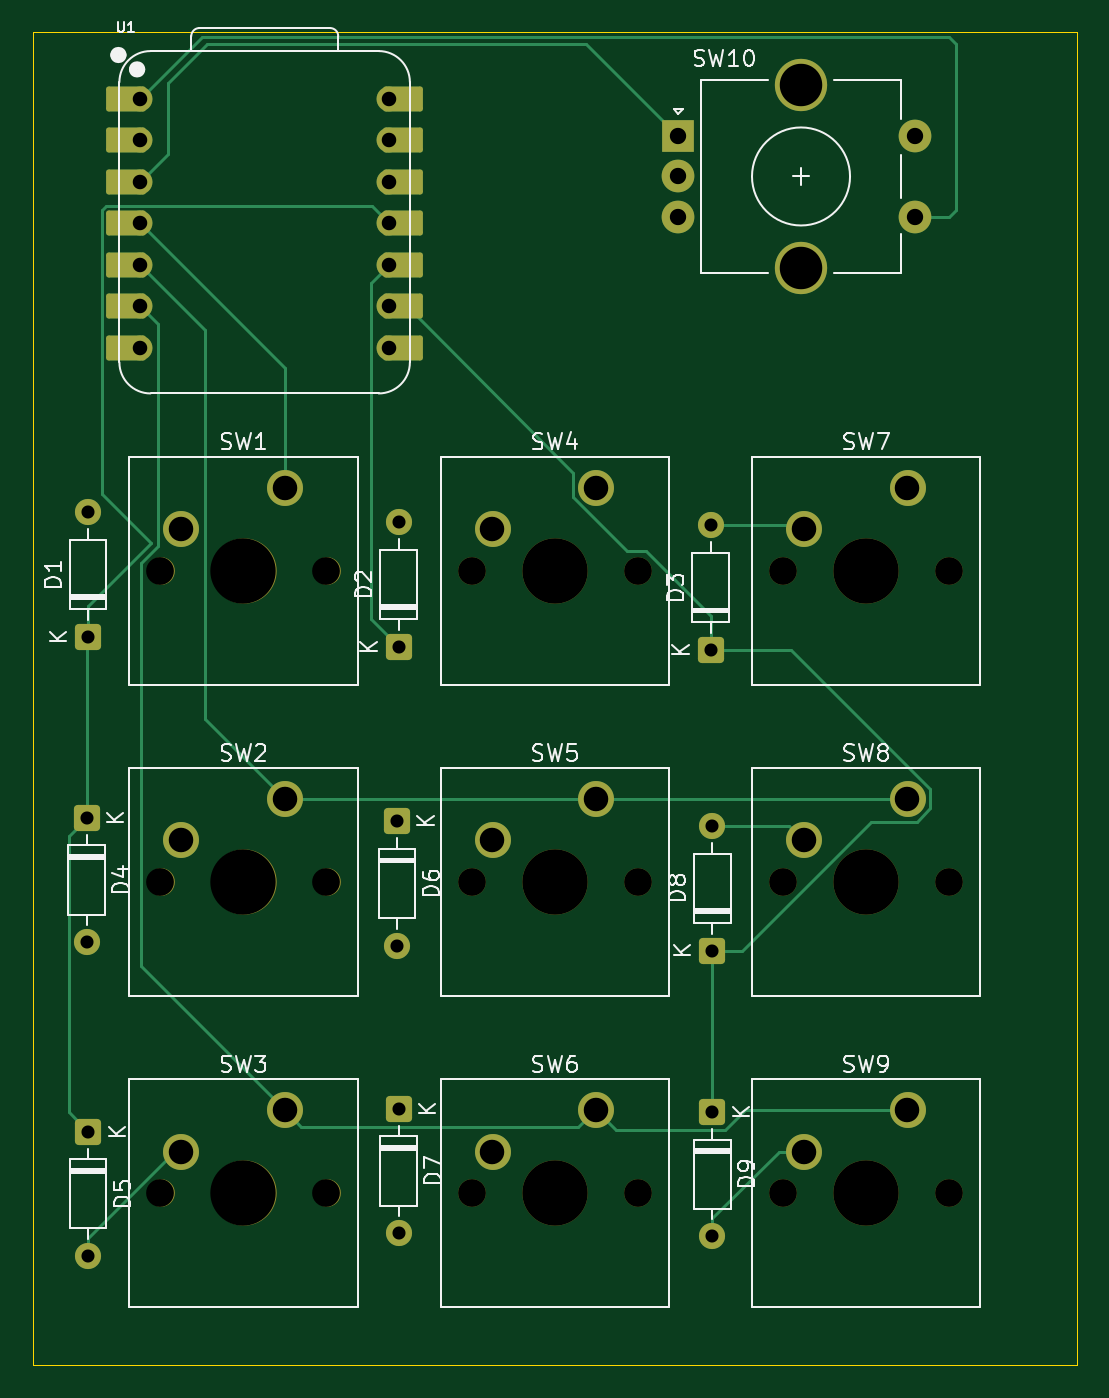
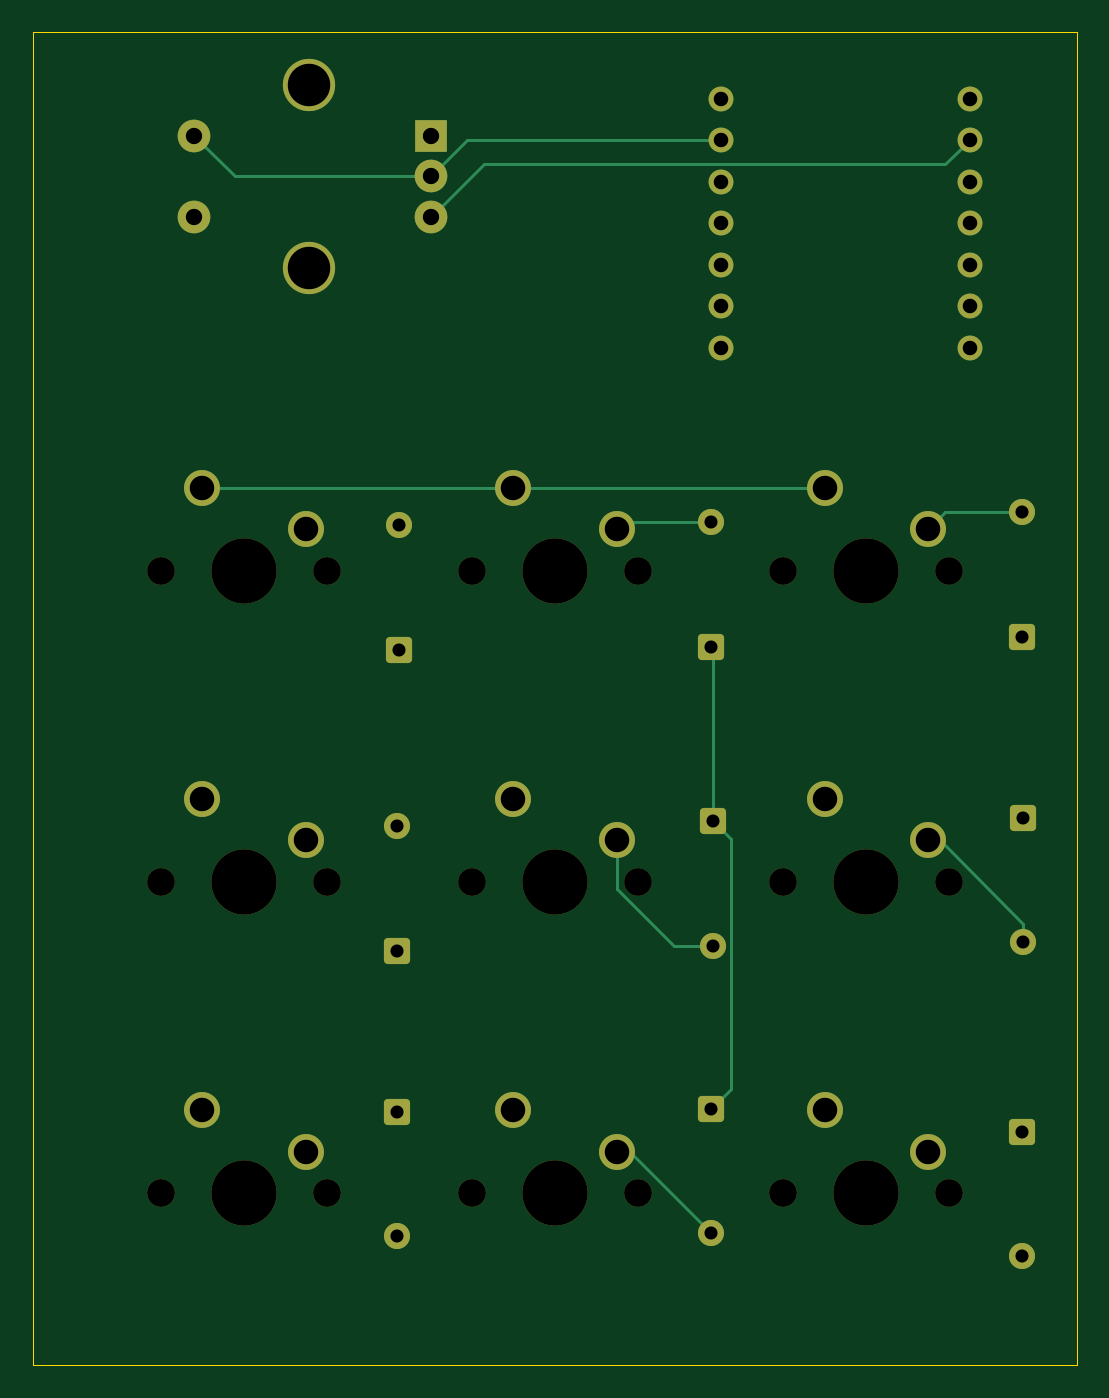
Circuit board: 11 layer files. Board 63.9 x 81.6 mm.
- bottom_copper: rauqaza3x3PCB-B_Cu.gbr (7337 bytes)
- bottom_mask: rauqaza3x3PCB-B_Mask.gbr (4384 bytes)
- paste: rauqaza3x3PCB-B_Paste.gbr (473 bytes)
- bottom_silk: rauqaza3x3PCB-B_Silkscreen.gbr (474 bytes)
- outline: rauqaza3x3PCB-Edge_Cuts.gbr (638 bytes)
- top_copper: rauqaza3x3PCB-F_Cu.gbr (10529 bytes)
- top_mask: rauqaza3x3PCB-F_Mask.gbr (5116 bytes)
- paste: rauqaza3x3PCB-F_Paste.gbr (473 bytes)
- top_silk: rauqaza3x3PCB-F_Silkscreen.gbr (42539 bytes)
- drill: rauqaza3x3PCB-NPTH.drl (914 bytes)
- drill: rauqaza3x3PCB-PTH.drl (1544 bytes)

=== bottom_copper: rauqaza3x3PCB-B_Cu.gbr (7337 bytes, source omitted) ===
=== bottom_mask: rauqaza3x3PCB-B_Mask.gbr ===
%TF.GenerationSoftware,KiCad,Pcbnew,10.0.4*%
%TF.CreationDate,2026-06-29T21:24:16+01:00*%
%TF.ProjectId,rauqaza3x3PCB,72617571-617a-4613-9378-335043422e6b,rev?*%
%TF.SameCoordinates,Original*%
%TF.FileFunction,Soldermask,Bot*%
%TF.FilePolarity,Negative*%
%FSLAX46Y46*%
G04 Gerber Fmt 4.6, Leading zero omitted, Abs format (unit mm)*
G04 Created by KiCad (PCBNEW 10.0.4) date 2026-06-29 21:24:16*
%MOMM*%
%LPD*%
G01*
G04 APERTURE LIST*
G04 Aperture macros list*
%AMRoundRect*
0 Rectangle with rounded corners*
0 $1 Rounding radius*
0 $2 $3 $4 $5 $6 $7 $8 $9 X,Y pos of 4 corners*
0 Add a 4 corners polygon primitive as box body*
4,1,4,$2,$3,$4,$5,$6,$7,$8,$9,$2,$3,0*
0 Add four circle primitives for the rounded corners*
1,1,$1+$1,$2,$3*
1,1,$1+$1,$4,$5*
1,1,$1+$1,$6,$7*
1,1,$1+$1,$8,$9*
0 Add four rect primitives between the rounded corners*
20,1,$1+$1,$2,$3,$4,$5,0*
20,1,$1+$1,$4,$5,$6,$7,0*
20,1,$1+$1,$6,$7,$8,$9,0*
20,1,$1+$1,$8,$9,$2,$3,0*%
G04 Aperture macros list end*
%ADD10C,1.524000*%
%ADD11C,1.700000*%
%ADD12C,4.000000*%
%ADD13C,2.200000*%
%ADD14RoundRect,0.250000X-0.550000X0.550000X-0.550000X-0.550000X0.550000X-0.550000X0.550000X0.550000X0*%
%ADD15C,1.600000*%
%ADD16RoundRect,0.250000X0.550000X-0.550000X0.550000X0.550000X-0.550000X0.550000X-0.550000X-0.550000X0*%
%ADD17R,2.000000X2.000000*%
%ADD18C,2.000000*%
%ADD19C,3.200000*%
G04 APERTURE END LIST*
D10*
%TO.C,U1*%
X157980000Y-52080000D03*
X157980000Y-54620000D03*
X157980000Y-57160000D03*
X157980000Y-59700000D03*
X157980000Y-62240000D03*
X157980000Y-64780000D03*
X157980000Y-67320000D03*
X173220000Y-67320000D03*
X173220000Y-64780000D03*
X173220000Y-62240000D03*
X173220000Y-59700000D03*
X173220000Y-57160000D03*
X173220000Y-54620000D03*
X173220000Y-52080000D03*
%TD*%
D11*
%TO.C,SW3*%
X159226250Y-119062500D03*
D12*
X164306250Y-119062500D03*
D11*
X169386250Y-119062500D03*
D13*
X166846250Y-113982500D03*
X160496250Y-116522500D03*
%TD*%
D14*
%TO.C,D5*%
X154800000Y-115290000D03*
D15*
X154800000Y-122910000D03*
%TD*%
D14*
%TO.C,D6*%
X173700000Y-96290000D03*
D15*
X173700000Y-103910000D03*
%TD*%
D14*
%TO.C,D9*%
X193000000Y-114090000D03*
D15*
X193000000Y-121710000D03*
%TD*%
D11*
%TO.C,SW9*%
X197326250Y-119062500D03*
D12*
X202406250Y-119062500D03*
D11*
X207486250Y-119062500D03*
D13*
X204946250Y-113982500D03*
X198596250Y-116522500D03*
%TD*%
D11*
%TO.C,SW6*%
X178276250Y-119062500D03*
D12*
X183356250Y-119062500D03*
D11*
X188436250Y-119062500D03*
D13*
X185896250Y-113982500D03*
X179546250Y-116522500D03*
%TD*%
D11*
%TO.C,SW7*%
X197326250Y-80962500D03*
D12*
X202406250Y-80962500D03*
D11*
X207486250Y-80962500D03*
D13*
X204946250Y-75882500D03*
X198596250Y-78422500D03*
%TD*%
D16*
%TO.C,D2*%
X173800000Y-85610000D03*
D15*
X173800000Y-77990000D03*
%TD*%
D11*
%TO.C,SW2*%
X159226250Y-100012500D03*
D12*
X164306250Y-100012500D03*
D11*
X169386250Y-100012500D03*
D13*
X166846250Y-94932500D03*
X160496250Y-97472500D03*
%TD*%
D16*
%TO.C,D8*%
X193000000Y-104210000D03*
D15*
X193000000Y-96590000D03*
%TD*%
D14*
%TO.C,D7*%
X173800000Y-113890000D03*
D15*
X173800000Y-121510000D03*
%TD*%
D16*
%TO.C,D1*%
X154800000Y-85010000D03*
D15*
X154800000Y-77390000D03*
%TD*%
D16*
%TO.C,D3*%
X192900000Y-85810000D03*
D15*
X192900000Y-78190000D03*
%TD*%
D17*
%TO.C,SW10*%
X190928994Y-54333539D03*
D18*
X190928994Y-59333539D03*
X190928994Y-56833539D03*
D19*
X198428994Y-51233539D03*
X198428994Y-62433539D03*
D18*
X205428994Y-59333539D03*
X205428994Y-54333539D03*
%TD*%
D11*
%TO.C,SW5*%
X178276250Y-100012500D03*
D12*
X183356250Y-100012500D03*
D11*
X188436250Y-100012500D03*
D13*
X185896250Y-94932500D03*
X179546250Y-97472500D03*
%TD*%
D11*
%TO.C,SW8*%
X197326250Y-100012500D03*
D12*
X202406250Y-100012500D03*
D11*
X207486250Y-100012500D03*
D13*
X204946250Y-94932500D03*
X198596250Y-97472500D03*
%TD*%
D11*
%TO.C,SW1*%
X159226250Y-80962500D03*
D12*
X164306250Y-80962500D03*
D11*
X169386250Y-80962500D03*
D13*
X166846250Y-75882500D03*
X160496250Y-78422500D03*
%TD*%
D14*
%TO.C,D4*%
X154700000Y-96090000D03*
D15*
X154700000Y-103710000D03*
%TD*%
D11*
%TO.C,SW4*%
X178276250Y-80962500D03*
D12*
X183356250Y-80962500D03*
D11*
X188436250Y-80962500D03*
D13*
X185896250Y-75882500D03*
X179546250Y-78422500D03*
%TD*%
M02*

=== paste: rauqaza3x3PCB-B_Paste.gbr ===
%TF.GenerationSoftware,KiCad,Pcbnew,10.0.4*%
%TF.CreationDate,2026-06-29T21:24:16+01:00*%
%TF.ProjectId,rauqaza3x3PCB,72617571-617a-4613-9378-335043422e6b,rev?*%
%TF.SameCoordinates,Original*%
%TF.FileFunction,Paste,Bot*%
%TF.FilePolarity,Positive*%
%FSLAX46Y46*%
G04 Gerber Fmt 4.6, Leading zero omitted, Abs format (unit mm)*
G04 Created by KiCad (PCBNEW 10.0.4) date 2026-06-29 21:24:16*
%MOMM*%
%LPD*%
G01*
G04 APERTURE LIST*
G04 APERTURE END LIST*
M02*

=== bottom_silk: rauqaza3x3PCB-B_Silkscreen.gbr ===
%TF.GenerationSoftware,KiCad,Pcbnew,10.0.4*%
%TF.CreationDate,2026-06-29T21:24:16+01:00*%
%TF.ProjectId,rauqaza3x3PCB,72617571-617a-4613-9378-335043422e6b,rev?*%
%TF.SameCoordinates,Original*%
%TF.FileFunction,Legend,Bot*%
%TF.FilePolarity,Positive*%
%FSLAX46Y46*%
G04 Gerber Fmt 4.6, Leading zero omitted, Abs format (unit mm)*
G04 Created by KiCad (PCBNEW 10.0.4) date 2026-06-29 21:24:16*
%MOMM*%
%LPD*%
G01*
G04 APERTURE LIST*
G04 APERTURE END LIST*
M02*

=== outline: rauqaza3x3PCB-Edge_Cuts.gbr ===
%TF.GenerationSoftware,KiCad,Pcbnew,10.0.4*%
%TF.CreationDate,2026-06-29T21:24:16+01:00*%
%TF.ProjectId,rauqaza3x3PCB,72617571-617a-4613-9378-335043422e6b,rev?*%
%TF.SameCoordinates,Original*%
%TF.FileFunction,Profile,NP*%
%FSLAX46Y46*%
G04 Gerber Fmt 4.6, Leading zero omitted, Abs format (unit mm)*
G04 Created by KiCad (PCBNEW 10.0.4) date 2026-06-29 21:24:16*
%MOMM*%
%LPD*%
G01*
G04 APERTURE LIST*
%TA.AperFunction,Profile*%
%ADD10C,0.050000*%
%TD*%
G04 APERTURE END LIST*
D10*
X151400000Y-48000000D02*
X215312000Y-48000000D01*
X215312000Y-129600000D01*
X151400000Y-129600000D01*
X151400000Y-48000000D01*
M02*

=== top_copper: rauqaza3x3PCB-F_Cu.gbr (10529 bytes, source omitted) ===
=== top_mask: rauqaza3x3PCB-F_Mask.gbr ===
%TF.GenerationSoftware,KiCad,Pcbnew,10.0.4*%
%TF.CreationDate,2026-06-29T21:24:16+01:00*%
%TF.ProjectId,rauqaza3x3PCB,72617571-617a-4613-9378-335043422e6b,rev?*%
%TF.SameCoordinates,Original*%
%TF.FileFunction,Soldermask,Top*%
%TF.FilePolarity,Negative*%
%FSLAX46Y46*%
G04 Gerber Fmt 4.6, Leading zero omitted, Abs format (unit mm)*
G04 Created by KiCad (PCBNEW 10.0.4) date 2026-06-29 21:24:16*
%MOMM*%
%LPD*%
G01*
G04 APERTURE LIST*
G04 Aperture macros list*
%AMRoundRect*
0 Rectangle with rounded corners*
0 $1 Rounding radius*
0 $2 $3 $4 $5 $6 $7 $8 $9 X,Y pos of 4 corners*
0 Add a 4 corners polygon primitive as box body*
4,1,4,$2,$3,$4,$5,$6,$7,$8,$9,$2,$3,0*
0 Add four circle primitives for the rounded corners*
1,1,$1+$1,$2,$3*
1,1,$1+$1,$4,$5*
1,1,$1+$1,$6,$7*
1,1,$1+$1,$8,$9*
0 Add four rect primitives between the rounded corners*
20,1,$1+$1,$2,$3,$4,$5,0*
20,1,$1+$1,$4,$5,$6,$7,0*
20,1,$1+$1,$6,$7,$8,$9,0*
20,1,$1+$1,$8,$9,$2,$3,0*%
G04 Aperture macros list end*
%ADD10RoundRect,0.152400X1.063600X0.609600X-1.063600X0.609600X-1.063600X-0.609600X1.063600X-0.609600X0*%
%ADD11C,1.524000*%
%ADD12RoundRect,0.152400X-1.063600X-0.609600X1.063600X-0.609600X1.063600X0.609600X-1.063600X0.609600X0*%
%ADD13C,1.700000*%
%ADD14C,4.000000*%
%ADD15C,2.200000*%
%ADD16RoundRect,0.250000X-0.550000X0.550000X-0.550000X-0.550000X0.550000X-0.550000X0.550000X0.550000X0*%
%ADD17C,1.600000*%
%ADD18RoundRect,0.250000X0.550000X-0.550000X0.550000X0.550000X-0.550000X0.550000X-0.550000X-0.550000X0*%
%ADD19R,2.000000X2.000000*%
%ADD20C,2.000000*%
%ADD21C,3.200000*%
G04 APERTURE END LIST*
D10*
%TO.C,U1*%
X157145000Y-52080000D03*
D11*
X157980000Y-52080000D03*
D10*
X157145000Y-54620000D03*
D11*
X157980000Y-54620000D03*
D10*
X157145000Y-57160000D03*
D11*
X157980000Y-57160000D03*
D10*
X157145000Y-59700000D03*
D11*
X157980000Y-59700000D03*
D10*
X157145000Y-62240000D03*
D11*
X157980000Y-62240000D03*
D10*
X157145000Y-64780000D03*
D11*
X157980000Y-64780000D03*
D10*
X157145000Y-67320000D03*
D11*
X157980000Y-67320000D03*
X173220000Y-67320000D03*
D12*
X174055000Y-67320000D03*
D11*
X173220000Y-64780000D03*
D12*
X174055000Y-64780000D03*
D11*
X173220000Y-62240000D03*
D12*
X174055000Y-62240000D03*
D11*
X173220000Y-59700000D03*
D12*
X174055000Y-59700000D03*
D11*
X173220000Y-57160000D03*
D12*
X174055000Y-57160000D03*
D11*
X173220000Y-54620000D03*
D12*
X174055000Y-54620000D03*
D11*
X173220000Y-52080000D03*
D12*
X174055000Y-52080000D03*
%TD*%
D13*
%TO.C,SW3*%
X159226250Y-119062500D03*
D14*
X164306250Y-119062500D03*
D13*
X169386250Y-119062500D03*
D15*
X166846250Y-113982500D03*
X160496250Y-116522500D03*
%TD*%
D16*
%TO.C,D5*%
X154800000Y-115290000D03*
D17*
X154800000Y-122910000D03*
%TD*%
D16*
%TO.C,D6*%
X173700000Y-96290000D03*
D17*
X173700000Y-103910000D03*
%TD*%
D16*
%TO.C,D9*%
X193000000Y-114090000D03*
D17*
X193000000Y-121710000D03*
%TD*%
D13*
%TO.C,SW9*%
X197326250Y-119062500D03*
D14*
X202406250Y-119062500D03*
D13*
X207486250Y-119062500D03*
D15*
X204946250Y-113982500D03*
X198596250Y-116522500D03*
%TD*%
D13*
%TO.C,SW6*%
X178276250Y-119062500D03*
D14*
X183356250Y-119062500D03*
D13*
X188436250Y-119062500D03*
D15*
X185896250Y-113982500D03*
X179546250Y-116522500D03*
%TD*%
D13*
%TO.C,SW7*%
X197326250Y-80962500D03*
D14*
X202406250Y-80962500D03*
D13*
X207486250Y-80962500D03*
D15*
X204946250Y-75882500D03*
X198596250Y-78422500D03*
%TD*%
D18*
%TO.C,D2*%
X173800000Y-85610000D03*
D17*
X173800000Y-77990000D03*
%TD*%
D13*
%TO.C,SW2*%
X159226250Y-100012500D03*
D14*
X164306250Y-100012500D03*
D13*
X169386250Y-100012500D03*
D15*
X166846250Y-94932500D03*
X160496250Y-97472500D03*
%TD*%
D18*
%TO.C,D8*%
X193000000Y-104210000D03*
D17*
X193000000Y-96590000D03*
%TD*%
D16*
%TO.C,D7*%
X173800000Y-113890000D03*
D17*
X173800000Y-121510000D03*
%TD*%
D18*
%TO.C,D1*%
X154800000Y-85010000D03*
D17*
X154800000Y-77390000D03*
%TD*%
D18*
%TO.C,D3*%
X192900000Y-85810000D03*
D17*
X192900000Y-78190000D03*
%TD*%
D19*
%TO.C,SW10*%
X190928994Y-54333539D03*
D20*
X190928994Y-59333539D03*
X190928994Y-56833539D03*
D21*
X198428994Y-51233539D03*
X198428994Y-62433539D03*
D20*
X205428994Y-59333539D03*
X205428994Y-54333539D03*
%TD*%
D13*
%TO.C,SW5*%
X178276250Y-100012500D03*
D14*
X183356250Y-100012500D03*
D13*
X188436250Y-100012500D03*
D15*
X185896250Y-94932500D03*
X179546250Y-97472500D03*
%TD*%
D13*
%TO.C,SW8*%
X197326250Y-100012500D03*
D14*
X202406250Y-100012500D03*
D13*
X207486250Y-100012500D03*
D15*
X204946250Y-94932500D03*
X198596250Y-97472500D03*
%TD*%
D13*
%TO.C,SW1*%
X159226250Y-80962500D03*
D14*
X164306250Y-80962500D03*
D13*
X169386250Y-80962500D03*
D15*
X166846250Y-75882500D03*
X160496250Y-78422500D03*
%TD*%
D16*
%TO.C,D4*%
X154700000Y-96090000D03*
D17*
X154700000Y-103710000D03*
%TD*%
D13*
%TO.C,SW4*%
X178276250Y-80962500D03*
D14*
X183356250Y-80962500D03*
D13*
X188436250Y-80962500D03*
D15*
X185896250Y-75882500D03*
X179546250Y-78422500D03*
%TD*%
M02*

=== paste: rauqaza3x3PCB-F_Paste.gbr ===
%TF.GenerationSoftware,KiCad,Pcbnew,10.0.4*%
%TF.CreationDate,2026-06-29T21:24:16+01:00*%
%TF.ProjectId,rauqaza3x3PCB,72617571-617a-4613-9378-335043422e6b,rev?*%
%TF.SameCoordinates,Original*%
%TF.FileFunction,Paste,Top*%
%TF.FilePolarity,Positive*%
%FSLAX46Y46*%
G04 Gerber Fmt 4.6, Leading zero omitted, Abs format (unit mm)*
G04 Created by KiCad (PCBNEW 10.0.4) date 2026-06-29 21:24:16*
%MOMM*%
%LPD*%
G01*
G04 APERTURE LIST*
G04 APERTURE END LIST*
M02*

=== top_silk: rauqaza3x3PCB-F_Silkscreen.gbr (42539 bytes, source omitted) ===
=== drill: rauqaza3x3PCB-NPTH.drl ===
M48
; DRILL file KiCad 10.0.4 date 2026-06-29T21:24:29
; FORMAT={-:-/ absolute / metric / decimal}
; #@! TF.CreationDate,2026-06-29T21:24:29+01:00
; #@! TF.GenerationSoftware,Kicad,Pcbnew,10.0.4
; #@! TF.FileFunction,NonPlated,1,2,NPTH
FMAT,2
METRIC
; #@! TA.AperFunction,NonPlated,NPTH,ComponentDrill
T1C1.700
; #@! TA.AperFunction,NonPlated,NPTH,ComponentDrill
T2C4.000
%
G90
G05
T1
X159.226Y-80.962
X159.226Y-100.012
X159.226Y-119.062
X169.386Y-80.962
X169.386Y-100.012
X169.386Y-119.062
X178.276Y-80.962
X178.276Y-100.012
X178.276Y-119.062
X188.436Y-80.962
X188.436Y-100.012
X188.436Y-119.062
X197.326Y-80.962
X197.326Y-100.012
X197.326Y-119.062
X207.486Y-80.962
X207.486Y-100.012
X207.486Y-119.062
T2
X164.306Y-80.962
X164.306Y-100.012
X164.306Y-119.062
X183.356Y-80.962
X183.356Y-100.012
X183.356Y-119.062
X202.406Y-80.962
X202.406Y-100.012
X202.406Y-119.062
M30

=== drill: rauqaza3x3PCB-PTH.drl ===
M48
; DRILL file KiCad 10.0.4 date 2026-06-29T21:24:29
; FORMAT={-:-/ absolute / metric / decimal}
; #@! TF.CreationDate,2026-06-29T21:24:29+01:00
; #@! TF.GenerationSoftware,Kicad,Pcbnew,10.0.4
; #@! TF.FileFunction,Plated,1,2,PTH
FMAT,2
METRIC
; #@! TA.AperFunction,Plated,PTH,ComponentDrill
T1C0.800
; #@! TA.AperFunction,Plated,PTH,ComponentDrill
T2C0.889
; #@! TA.AperFunction,Plated,PTH,ComponentDrill
T3C1.000
; #@! TA.AperFunction,Plated,PTH,ComponentDrill
T4C1.500
; #@! TA.AperFunction,Plated,PTH,ComponentDrill
T5C2.600
%
G90
G05
T1
X154.7Y-96.09
X154.7Y-103.71
X154.8Y-77.39
X154.8Y-85.01
X154.8Y-115.29
X154.8Y-122.91
X173.7Y-96.29
X173.7Y-103.91
X173.8Y-77.99
X173.8Y-85.61
X173.8Y-113.89
X173.8Y-121.51
X192.9Y-78.19
X192.9Y-85.81
X193.0Y-96.59
X193.0Y-104.21
X193.0Y-114.09
X193.0Y-121.71
T2
X157.98Y-52.08
X157.98Y-54.62
X157.98Y-57.16
X157.98Y-59.7
X157.98Y-62.24
X157.98Y-64.78
X157.98Y-67.32
X173.22Y-52.08
X173.22Y-54.62
X173.22Y-57.16
X173.22Y-59.7
X173.22Y-62.24
X173.22Y-64.78
X173.22Y-67.32
T3
X190.929Y-54.334
X190.929Y-56.834
X190.929Y-59.334
X205.429Y-54.334
X205.429Y-59.334
T4
X160.496Y-78.422
X160.496Y-97.472
X160.496Y-116.522
X166.846Y-75.882
X166.846Y-94.932
X166.846Y-113.983
X179.546Y-78.422
X179.546Y-97.472
X179.546Y-116.522
X185.896Y-75.882
X185.896Y-94.932
X185.896Y-113.983
X198.596Y-78.422
X198.596Y-97.472
X198.596Y-116.522
X204.946Y-75.882
X204.946Y-94.932
X204.946Y-113.983
T5
X198.429Y-51.234
X198.429Y-62.434
M30
